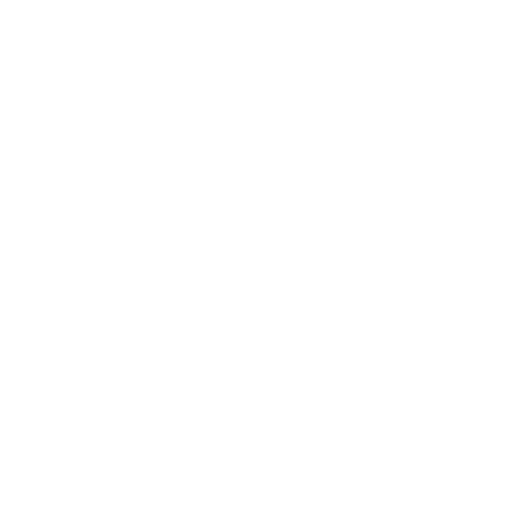
t = 0.00 s
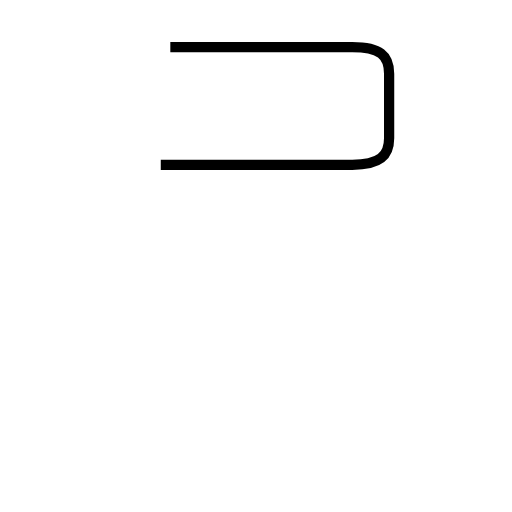
t = 1.59 s
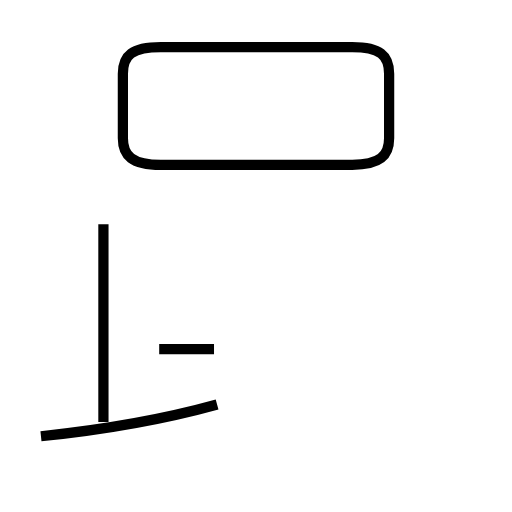
t = 3.39 s
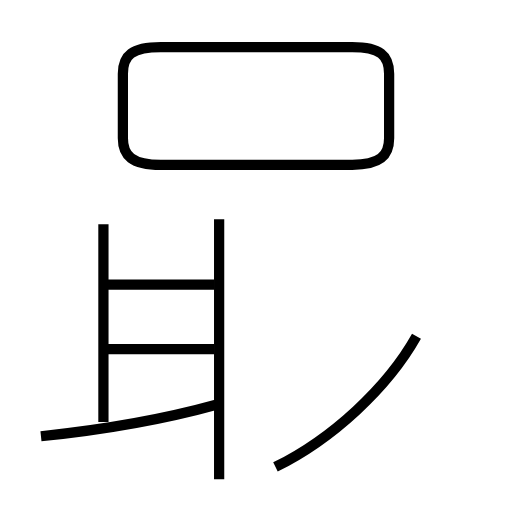
t = 5.20 s
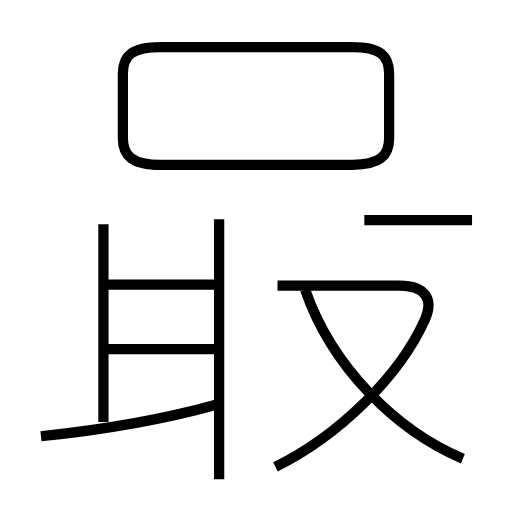
t = 6.78 s
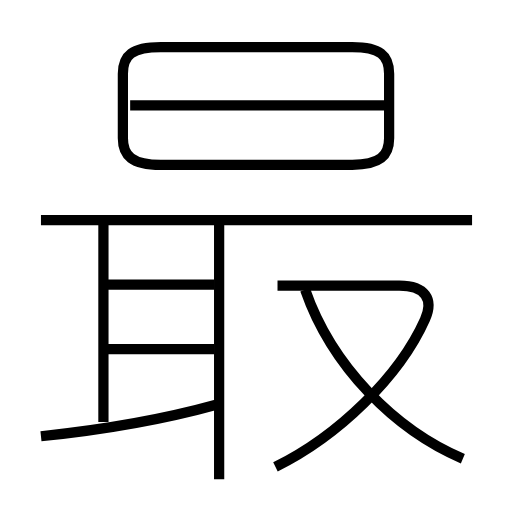
t = 8.50 s

The animated SVG that drew these frames (rendered in a browser with its animation timeline set to each time). Animation: 10 SMIL elements (animate=10); one cycle of 8.50 s.

<?xml version='1.0' encoding='utf-8'?>
<svg viewBox="0.0 -6.0 50.0 50.0" version="1.1" xmlns="http://www.w3.org/2000/svg"><rect x="-1000" y="-1000" width="2000" height="2000" stroke="white" fill="white" /><g style="fill:none;stroke:#000000;stroke-width:1"><path d="M 15.7 -27.9 L 34.4 -27.9 C 37.1 -27.9 38.0 -28.8 38.0 -30.5 L 38.0 -36.8 C 38.0 -38.6 37.1 -39.4 34.4 -39.4 L 15.7 -39.4 C 12.9 -39.4 12.0 -38.6 12.0 -36.8 L 12.0 -30.5 C 12.0 -28.8 12.9 -27.9 15.7 -27.9 Z " transform="translate(0.0 38.0)" stroke-dasharray="70.68277126674586" stroke-dashoffset="70.68277126674586"><animate attributeName="stroke-dashoffset" from="70.68277126674586" to="0" dur="2.120483138002376s" begin="0s" fill="freeze" /></path><path d="M 4.0 -1.4 C 9.8 -2.0 15.8 -3.0 21.2 -4.5 " transform="translate(0.0 38.0)" stroke-dasharray="17.49703588147073" stroke-dashoffset="17.49703588147073"><animate attributeName="stroke-dashoffset" from="17.49703588147073" to="0" dur="0.5249110764441218s" begin="2.120483138002376s" fill="freeze" /></path><path d="M 10.1 -2.8 L 10.1 -22.1 " transform="translate(0.0 38.0)" stroke-dasharray="19.3" stroke-dashoffset="19.3"><animate attributeName="stroke-dashoffset" from="19.3" to="0" dur="0.579s" begin="2.6453942144464975s" fill="freeze" /></path><path d="M 20.9 -9.9 L 10.2 -9.9 " transform="translate(0.0 38.0)" stroke-dasharray="10.7" stroke-dashoffset="10.7"><animate attributeName="stroke-dashoffset" from="10.7" to="0" dur="0.32099999999999995s" begin="3.224394214446497s" fill="freeze" /></path><path d="M 21.4 2.8 L 21.4 -22.6 " transform="translate(0.0 38.0)" stroke-dasharray="25.400000000000002" stroke-dashoffset="25.400000000000002"><animate attributeName="stroke-dashoffset" from="25.400000000000002" to="0" dur="0.762s" begin="3.545394214446497s" fill="freeze" /></path><path d="M 20.9 -16.2 L 10.2 -16.2 " transform="translate(0.0 38.0)" stroke-dasharray="10.7" stroke-dashoffset="10.7"><animate attributeName="stroke-dashoffset" from="10.7" to="0" dur="0.32099999999999995s" begin="4.3073942144464965s" fill="freeze" /></path><path d="M 26.9 1.6 C 33.0 -1.4 39.0 -7.2 41.5 -12.8 C 42.4 -14.8 41.5 -16.1 39.0 -16.1 L 27.1 -16.1 " transform="translate(0.0 38.0)" stroke-dasharray="38.06391706758834" stroke-dashoffset="38.06391706758834"><animate attributeName="stroke-dashoffset" from="38.06391706758834" to="0" dur="1.1419175120276501s" begin="4.628394214446496s" fill="freeze" /></path><path d="M 45.2 0.8 C 38.6 -2.0 32.4 -8.2 29.8 -15.7 " transform="translate(0.0 38.0)" stroke-dasharray="23.200301690478355" stroke-dashoffset="23.200301690478355"><animate attributeName="stroke-dashoffset" from="23.200301690478355" to="0" dur="0.6960090507143506s" begin="5.770311726474146s" fill="freeze" /></path><path d="M 46.1 -22.5 L 4.0 -22.5 " transform="translate(0.0 38.0)" stroke-dasharray="42.1" stroke-dashoffset="42.1"><animate attributeName="stroke-dashoffset" from="42.1" to="0" dur="1.263s" begin="6.466320777188496s" fill="freeze" /></path><path d="M 38.4 -33.7 L 12.7 -33.7" transform="translate(0.0 38.0)" stroke-dasharray="25.7" stroke-dashoffset="25.7"><animate attributeName="stroke-dashoffset" from="25.7" to="0" dur="0.7709999999999999s" begin="7.729320777188496s" fill="freeze" /></path></g></svg>
